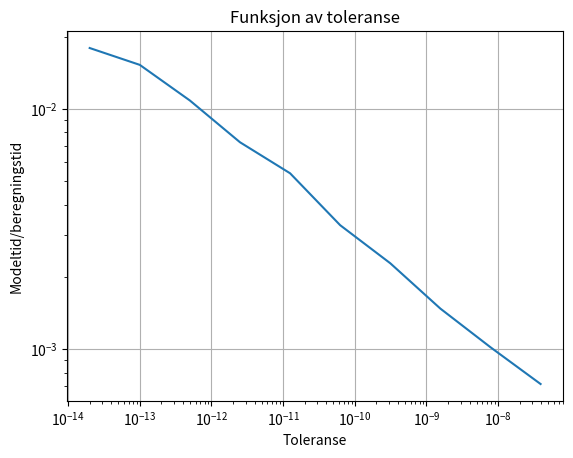

Source code (Python):
#!/usr/bin/env python3
# -*- coding: utf-8 -*-
"""
Created on Thu Aug 30 20:26:05 2018

[redacted]
"""

import numpy as np
import math as m 
import sys
import time
import matplotlib.pyplot as plot

class RungeKuttaFehlberg54:
    localError = 0;
    A=np.array(
        [[   0     ,    0     ,    0      ,    0     ,  0   ,0],
         [   1/4   ,    0     ,    0      ,    0     ,  0   ,0],
         [   3/32  ,    9/32  ,    0      ,    0     ,  0   ,0],
         [1932/2197,-7200/2197, 7296/2197 ,    0     ,  0   ,0],
         [ 439/216 ,   -8     , 3680/513  , -845/4104,  0   ,0],
         [  -8/27  ,    2     ,-3544/2565 , 1859/4104,-11/40,0]])
  
    B=np.array(
        [[  25/216 ,    0     , 1408/2565 , 2197/4104 ,-1/5 ,0],
         [  16/135 ,    0     , 6656/12825,28561/56430,-9/50,2/55]]);

    def __init__(self,
                 function,
                 dimension,
                 stepsize,
                 tolerance):
        self.F=function;
        self.dim=dimension;
        self.h=stepsize;
        self.tol=tolerance;
    
    def step(self,
             Win):
        s=np.zeros((6,self.dim))
        
        for i in range(0,6):
            s[i,:]=self.F(Win+self.h*self.A[i,0:i].dot(s[0:i,:]))

        Zout=Win+self.h*(self.B[0,:].dot(s));
        Wout=Win+self.h*(self.B[1,:].dot(s));

        E=np.linalg.norm(Wout-Zout,2)/np.linalg.norm(Wout,2);
        return Wout, E

    def safeStep(self,
                 Win):
        Wout,E = self.step(Win);
        # Check if the error is tolerable
        if(not self.isErrorTolerated(E)):
            #Try to adjust the optimal step length
            self.adjustStep(E);
            Wout,E = self.step(Win);
        # If the error is still not tolerable
        counter=0;
        while(not self.isErrorTolerated(E)):
            #Try if dividing the steplength with 2 helps. 
            self.divideStepByTwo();
            Wout,E = self.step(Win);
            counter = counter + 1;
            if(counter>10):
                sys.exit(-1);
            
        self.adjustStep(E);
        self.localError += E;
        return Wout, E

    def isErrorTolerated(self,E):
        return E<self.tol;

    def adjustStep(self,E):
        if(E==0):
            s=2;
        else:
            s=m.pow(self.tol*self.h/(2*E),0.25);
        self.h = s * self.h;

    def divideStepByTwo(self):
        self.h=self.h/2;
        
    def setStepLength(self,stepLength):
        self.h=stepLength;        
        
def F(Y):
    # The system of equations that we want to solve
    res = np.zeros(3)
    res[0] = 1 # time
    res[1] = Y[1] + Y[2] #Y1'
    res[2] = -Y[1] + Y[2] #Y2'
    return res

def main():
    W=np.array([0, 1, 0]) #Initial values 
    h=0.25
    tol=02e-14
    tEnd=1.0
    
    rkf54 = RungeKuttaFehlberg54(F,3,h,tol)

    while(W[0]<tEnd):
        W , E = rkf54.safeStep(W);
        
    rkf54.setStepLength(tEnd-W[0]);
    W,E = rkf54.step(W);

    y = correctSolution(tEnd);
    print(W,E);
    print('Global feil i y_1: ', globalError(W[1], y[1]))
    print('Global feil i y_2: ', globalError(W[2], y[2]))
    print('Akkumulert lokal error: ', rkf54.localError)

    antTester = 10;
    beregningstid = np.zeros(antTester);
    toleranser = np.zeros(antTester);
    for i in range(0, antTester):
        W=np.array([0, 1, 0]);
        rkf54 = RungeKuttaFehlberg54(F,3,h,tol)
        start_time = time.time()
        while(W[0]<tEnd):
            W , E = rkf54.safeStep(W);
            
        rkf54.setStepLength(tEnd-W[0]);
        W,E = rkf54.step(W);
        stop_time = time.time()
        beregningstid[i] = stop_time-start_time;
        toleranser[i] = tol;
        print("tid: ", stop_time-start_time);

        tol *= 5;
    
    plot.loglog(toleranser, beregningstid)
    plot.xlabel("Toleranse")
    plot.ylabel("Modeltid/beregningstid")
    plot.title("Funksjon av toleranse")
    plot.grid(True)
    plot.show()

def globalError(w, y) :
    return abs(w-y);

def correctSolution(tEnd) :
    y = np.zeros(3);
    y[1] = m.pow(m.e, tEnd)*m.cos(tEnd);
    y[2] = -m.pow(m.e, tEnd)*m.sin(tEnd);
    return y;
    
if __name__ == "__main__":
    # execute only if run as a script
    main()
